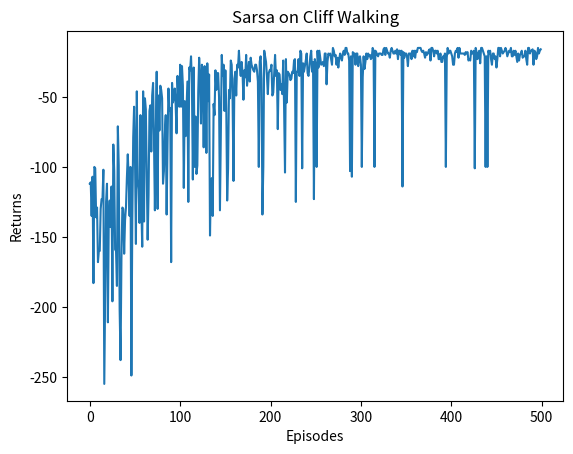
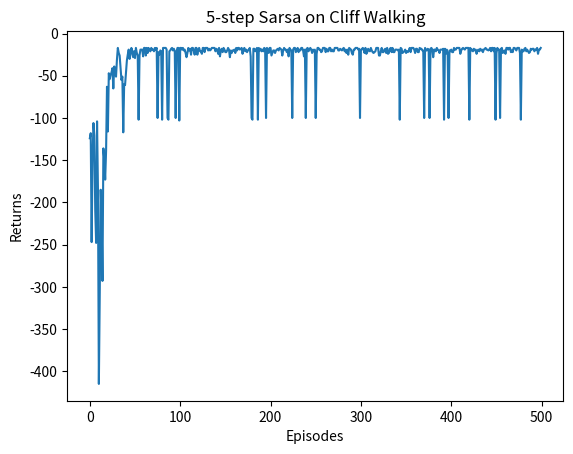

Recreate these plots in Python, in order.
import matplotlib.pyplot as plt
import numpy as np
from tqdm import tqdm # tqdm是显示循环进度条的库

class CliffWalkingEnv:
	def __init__(self, ncol, nrow):
		self.nrow = nrow
		self.ncol = ncol
		self.x = 0 # 记录当前智能体位置的横坐标
		self.y = self.nrow - 1 # 记录当前智能体位置的纵坐标

	def step(self, action): # 外部调用这个函数来改变当前位置
		# 4种动作，change[0]:上，change[1]:下，change[2]:左，change[3]：右。坐标系原点(0,0)
		# 定义在左上角
		change = [[0, -1], [0, 1], [-1, 0], [1, 0]]
		self.x = min(self.ncol - 1, max(0, self.x + change[action][0]))
		self.y = min(self.nrow - 1, max(0, self.y + change[action][1]))
		next_state = self.y * self.ncol + self.x
		reward = -1
		done = False
		if self.y == self.nrow - 1 and self.x > 0: # 下一个位置在悬崖或者目标
			done = True
			if self.x != self.ncol - 1:
				reward = -100
		return next_state, reward, done

	def reset(self):
		self.x = 0
		self.y = self.nrow - 1
		return self.y * self.ncol + self.x

class Sarsa:
	""" Sarsa算法 """
	def __init__(self, ncol, nrow, epsilon, alpha, gamma, n_action=4):
		self.Q_table = np.zeros([nrow * ncol, n_action]) # 初始化Q(s, a)表格
		self.n_action = n_action # 动作个数
		self.alpha = alpha # 学习率
		self.gamma = gamma # 折扣因子
		self.epsilon = epsilon # epsilon-贪婪策略中的参数
	
	def take_action(self, state):
		if np.random.rand() < self.epsilon:
			action = np.random.randint(self.n_action)
		else:
			action = np.argmax(self.Q_table[state])
		return action

	def best_action(self, state):
		Q_max = np.max(self.Q_table[state])
		a = [0 for _ in range(self.n_action)]
		for i in range(self.n_action):
			if self.Q_table[state, i] == Q_max:
				a[i] = 1
		return a

	def update(self, s0, a0, r, s1, a1):
		td_error = r + self.gamma * self.Q_table[s1, a1] - self.Q_table[s0, a0]
		self.Q_table[s0, a0] += self.alpha * td_error

ncol = 12
nrow = 4
env = CliffWalkingEnv(ncol, nrow)
np.random.seed(0)
epsilon = 0.1
alpha = 0.1
gamma = 0.9
agent = Sarsa(ncol, nrow, epsilon, alpha, gamma)
num_episodes = 500 # 智能体在环境中运行的序列的数量

return_list = [] # 记录每一条序列的回报
for i in range(10): # 显示10个进度条
	# tqdm的进度条功能
	with tqdm(total=int(num_episodes / 10), desc="Iteration %d" % i) as pbar:
		for i_episode in range(int(num_episodes / 10)):
			episode_return = 0
			state = env.reset()
			action = agent.take_action(state)
			done = False
			while not done:
				next_state, reward, done = env.step(action)
				next_action = agent.take_action(next_state)
				episode_return += reward # 这里回报的计算不进行折扣因子衰减
				agent.update(state, action, reward, next_state, next_action)
				state = next_state
				action = next_action
			return_list.append(episode_return)
			if (i_episode + 1) % 10 == 0: # 每10条序列打印一下这10条序列的平均回报
				pbar.set_postfix({
					'episode':
					'%d' % (num_episodes / 10 * i + i_episode + 1),
					'return':
					'%.3f' % np.mean(return_list[-10:])	
				})
			pbar.update(1)

episodes_list = list(range(len(return_list)))
plt.plot(episodes_list, return_list)
plt.xlabel('Episodes')
plt.ylabel('Returns')
plt.title('Sarsa on {}'.format('Cliff Walking'))
plt.show()

def print_agent(agent, env, action_meaning, disaster=[], end=[]):
    for i in range(env.nrow):
        for j in range(env.ncol):
            if (i * env.ncol + j) in disaster:
                print('****', end=' ')
            elif (i * env.ncol + j) in end:
                print('EEEE', end=' ')
            else:
                a = agent.best_action(i * env.ncol + j)
                pi_str = ''
                for k in range(len(action_meaning)):
                    pi_str += action_meaning[k] if a[k] > 0 else 'o'
                print(pi_str, end=' ')
        print()


action_meaning = ['^', 'v', '<', '>']
print('Sarsa算法最终收敛得到的策略为：')
print_agent(agent, env, action_meaning, list(range(37, 47)), [47])

class nstep_Sarsa:
	""" n步Sarsa算法 """
	def __init__(self, n, ncol, nrow, epsilon, alpha, gamma, n_action=4):
		self.Q_table = np.zeros([nrow * ncol, n_action])
		self.n_action = n_action
		self.alpha = alpha
		self.gamma = gamma
		self.epsilon = epsilon
		self.n = n # 采用n步Sarsa算法
		self.state_list = [] # 保存之前的状态
		self.action_list = [] # 保存之前的动作
		self.reward_list = [] # 保存之前的奖励
	def take_action(self, state):
		if np.random.rand() < self.epsilon:
			action = np.random.randint(self.n_action)
		else:
			action = np.argmax(self.Q_table[state])
		return action

	def best_action(self, state): # 用于打印策略
		Q_max = np.max(self.Q_table[state])
		a = [0 for _ in range(self.n_action)]
		for i in range(self.n_action):
			if self.Q_table[state, i] == Q_max:
				a[i] = 1
		return a

	def update(self, s0, a0, r, s1, a1, done):
		self.state_list.append(s0)
		self.action_list.append(a0)
		self.reward_list.append(r)
		if len(self.state_list) == self.n: # 若保存的数据可以进行n步更新
			G = self.Q_table[s1, a1] # 得到Q(s_{t+n}, a_{t+n})
			for i in reversed(range(self.n)):
				G = self.gamma * G + self.reward_list[i] # 不断向前计算每一步的回报
				# 如果到达终止状态，最后几步虽然长度不够n步，也将其进行更新
				if done and i > 0:
					s = self.state_list[i]
					a = self.action_list[i]
					self.Q_table[s, a] += self.alpha * (G - self.Q_table[s, a])
			s = self.state_list.pop(0) # 将需要更i虚拟的状态动作从列表中删除，下次不必更新
			a = self.action_list.pop(0)
			self.reward_list.pop(0)
			# n步Sarsa的主要更新步骤
			self.Q_table[s, a] += self.alpha * (G - self.Q_table[s, a])
		if done: # 如果到达终止状态，即将开始下一条序列，则将列表全清空
			self.state_list = []
			self.action_list = []
			self.reward_list = []

np.random.seed(0)
n_step = 5  # 5步Sarsa算法
alpha = 0.1
epsilon = 0.1
gamma = 0.9
agent = nstep_Sarsa(n_step, ncol, nrow, epsilon, alpha, gamma)
num_episodes = 500  # 智能体在环境中运行的序列的数量

return_list = []  # 记录每一条序列的回报
for i in range(10):  # 显示10个进度条
    #tqdm的进度条功能
    with tqdm(total=int(num_episodes / 10), desc='Iteration %d' % i) as pbar:
        for i_episode in range(int(num_episodes / 10)):  # 每个进度条的序列数
            episode_return = 0
            state = env.reset()
            action = agent.take_action(state)
            done = False
            while not done:
                next_state, reward, done = env.step(action)
                next_action = agent.take_action(next_state)
                episode_return += reward  # 这里回报的计算不进行折扣因子衰减
                agent.update(state, action, reward, next_state, next_action,
                             done)
                state = next_state
                action = next_action
            return_list.append(episode_return)
            if (i_episode + 1) % 10 == 0:  # 每10条序列打印一下这10条序列的平均回报
                pbar.set_postfix({
                    'episode':
                    '%d' % (num_episodes / 10 * i + i_episode + 1),
                    'return':
                    '%.3f' % np.mean(return_list[-10:])
                })
            pbar.update(1)

episodes_list = list(range(len(return_list)))
plt.plot(episodes_list, return_list)
plt.xlabel('Episodes')
plt.ylabel('Returns')
plt.title('5-step Sarsa on {}'.format('Cliff Walking'))
plt.show()

action_meaning = ['^', 'v', '<', '>']
print('5步Sarsa算法最终收敛得到的策略为：')
print_agent(agent, env, action_meaning, list(range(37, 47)), [47])
